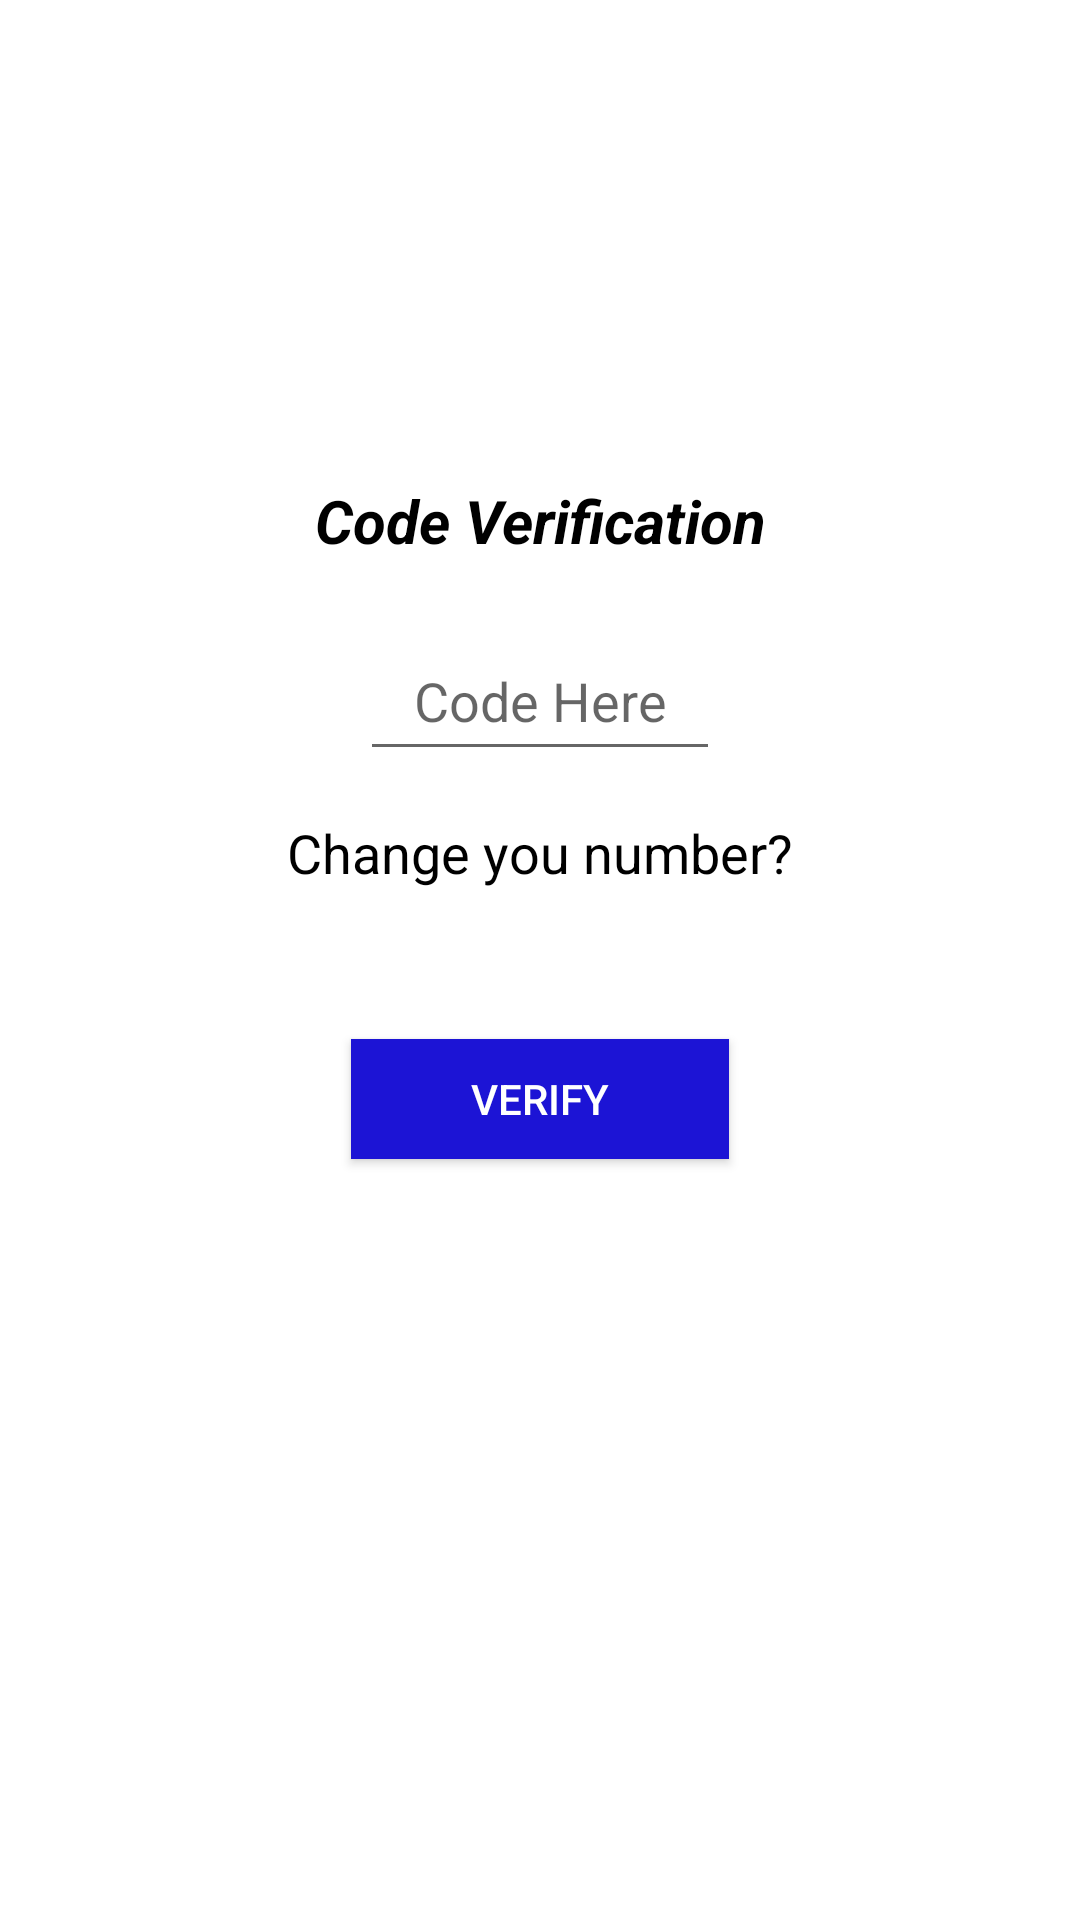

Android layout source for this screen:
<!-- AndroidManifest.xml: application theme Theme.FreeFireDiamonds_v2 -->
<!-- res/layout/activity_otp_authentication.xml -->
<?xml version="1.0" encoding="utf-8"?>
<RelativeLayout xmlns:android="http://schemas.android.com/apk/res/android"
    xmlns:app="http://schemas.android.com/apk/res-auto"
    xmlns:tools="http://schemas.android.com/tools"
    android:layout_width="match_parent"
    android:layout_height="match_parent"
    tools:context=".OtpAuthentication">

    <ImageView
        android:layout_width="100dp"
        android:layout_height="100dp"
        android:src="@drawable/ic_launcher_background"
        android:layout_centerHorizontal="true"
        android:layout_marginTop="40dp"
        android:id="@+id/logo_app"/>

    <TextView
        android:layout_width="match_parent"
        android:layout_height="wrap_content"
        android:text="Code Verification"
        android:textSize="20sp"
        android:textAlignment="center"
        android:textStyle="bold|italic"
        android:padding="20dp"
        android:textColor="@color/black"
        android:layout_below="@id/logo_app"
        android:id="@+id/text_heading"/>


    <EditText
        android:id="@+id/get_opt_code"
        android:layout_width="150dp"
        android:layout_height="50dp"
        android:layout_below="@id/text_heading"
        android:layout_centerHorizontal="true"
        android:layout_marginLeft="120dp"
        android:layout_marginRight="120dp"
        android:hint="Code Here"
        android:inputType="number"
        android:textAlignment="center"
        android:textColor="@color/black" />

    <TextView
        android:layout_width="wrap_content"
        android:layout_height="wrap_content"
        android:text="Change you number?"
        android:id="@+id/change_number"
        android:layout_below="@id/get_opt_code"
        android:layout_centerHorizontal="true"
        android:textColor="@color/black"
        android:textSize="18sp"
        android:layout_marginTop="15dp"/>

    <android.widget.Button
        android:layout_width="wrap_content"
        android:layout_height="40dp"
        android:layout_below="@id/change_number"
        android:id="@+id/verify_opt_code"
        android:layout_centerHorizontal="true"
        android:textColor="@color/white"
        android:paddingLeft="40dp"
        android:layout_marginTop="50dp"
        android:paddingRight="40dp"
        android:text="Verify"
        android:background="#1C14D5"/>

    <ProgressBar
        android:layout_width="wrap_content"
        android:layout_height="wrap_content"
        android:layout_centerHorizontal="true"
        android:layout_below="@id/verify_opt_code"
        android:id="@+id/progress_of_otp_auth"
        android:visibility="invisible"
        android:layout_marginTop="30dp"/>




</RelativeLayout>
<!-- resources referenced by this layout -->
<resources>
  <style name="Theme.FreeFireDiamonds_v2" parent="Theme.MaterialComponents.DayNight.NoActionBar">
          
          <item name="colorPrimary">@color/purple_500</item>
          <item name="colorPrimaryVariant">@color/purple_700</item>
          <item name="colorOnPrimary">@color/white</item>
          
          <item name="colorSecondary">@color/teal_200</item>
          <item name="colorSecondaryVariant">@color/teal_700</item>
          <item name="colorOnSecondary">@color/black</item>
          
          <item name="android:statusBarColor" tools:targetApi="l">?attr/colorPrimaryVariant</item>
          
      </style>
  <!-- not gathered from this repository: default colours our renderer supplied (Android Studio template values) -->
  <color name="purple_500">#FF6200EE</color>
  <color name="purple_700">#FF3700B3</color>
  <color name="teal_200">#FF03DAC5</color>
  <color name="teal_700">#FF018786</color>
  <color name="black">#FF000000</color>
  <color name="white">#FFFFFFFF</color>
</resources>
